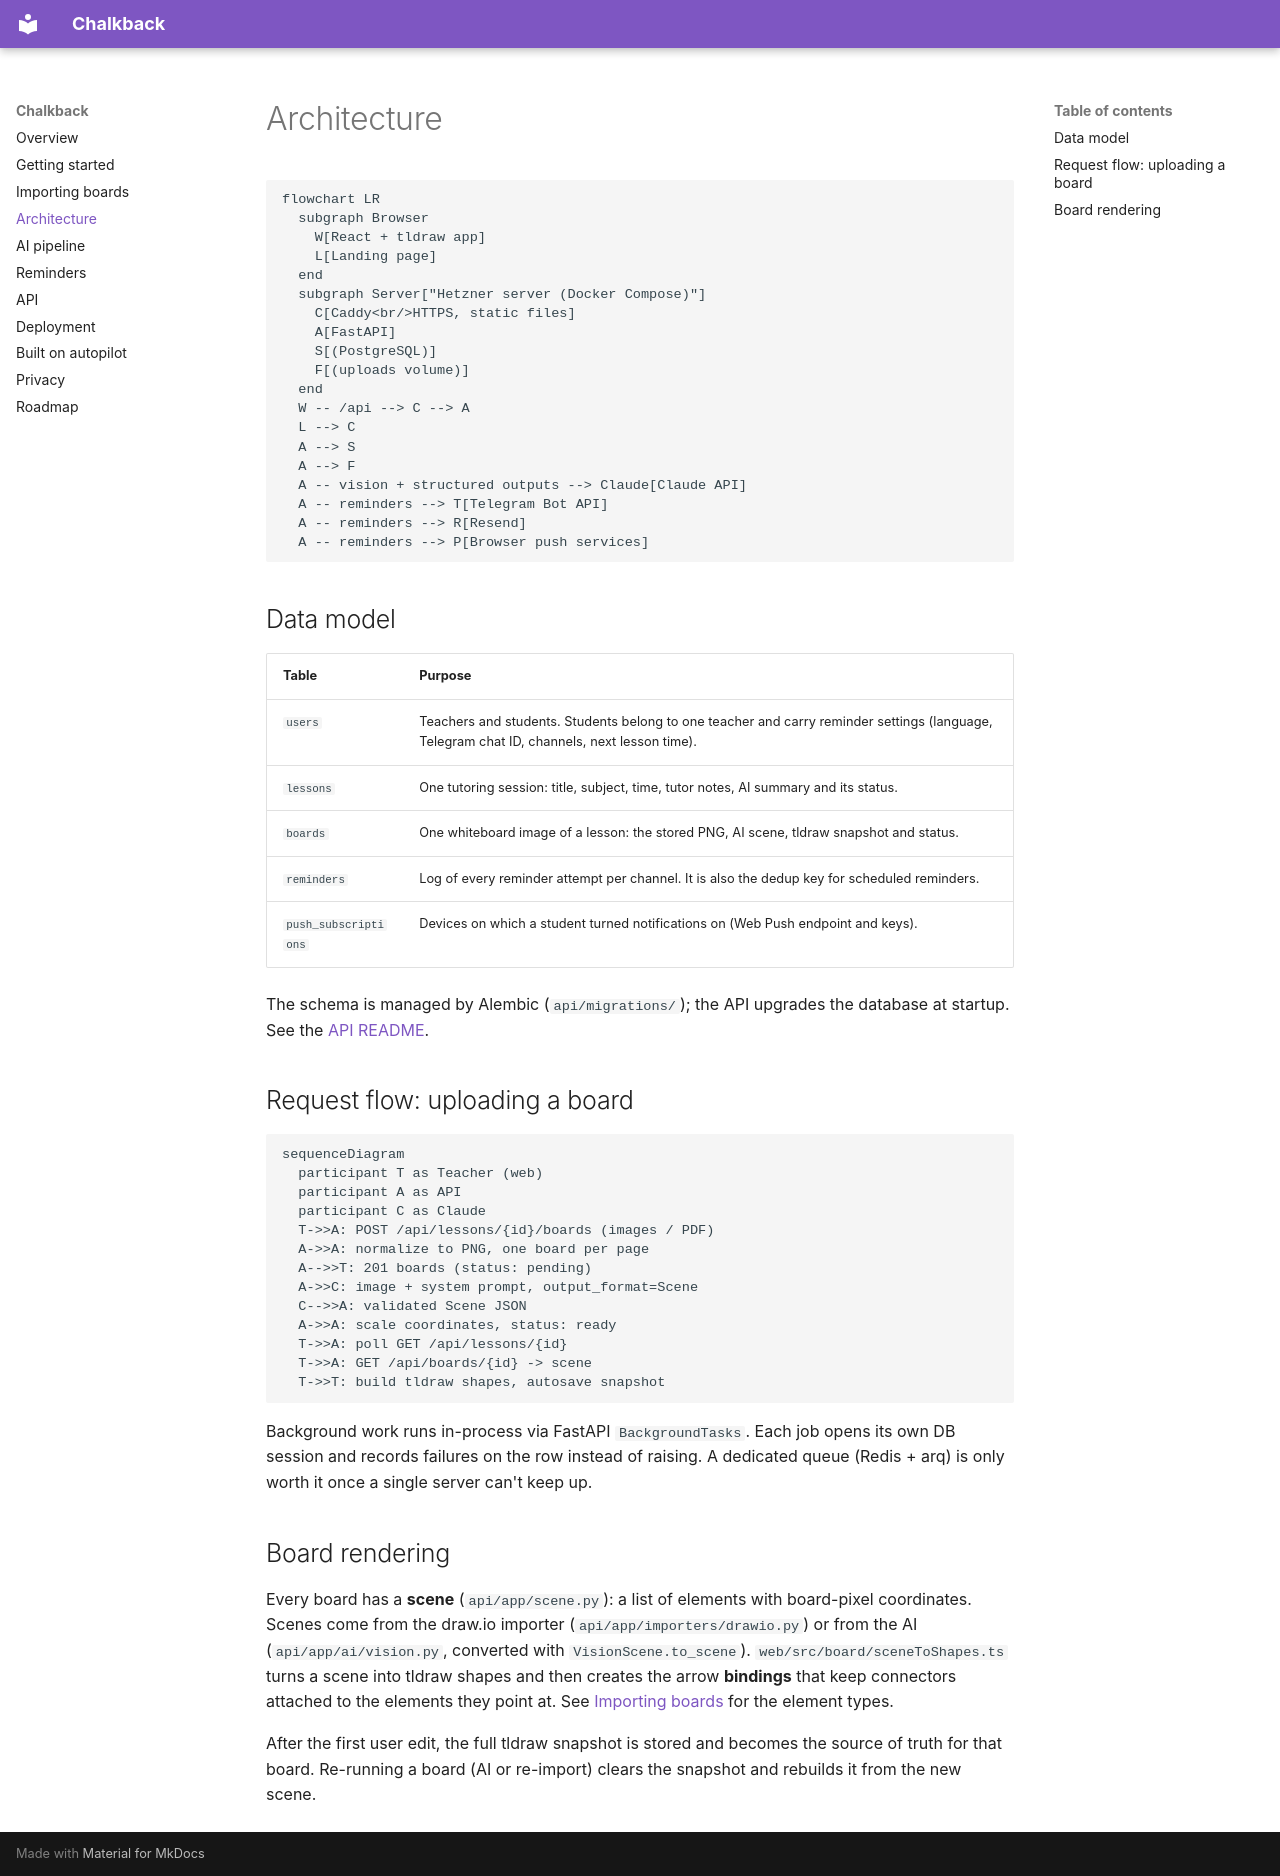

repository: Durapix/chalkback · page: architecture/index.html · generator: mkdocs

# Architecture

```mermaid
flowchart LR
  subgraph Browser
    W[React + tldraw app]
    L[Landing page]
  end
  subgraph Server["Hetzner server (Docker Compose)"]
    C[Caddy<br/>HTTPS, static files]
    A[FastAPI]
    S[(PostgreSQL)]
    F[(uploads volume)]
  end
  W -- /api --> C --> A
  L --> C
  A --> S
  A --> F
  A -- vision + structured outputs --> Claude[Claude API]
  A -- reminders --> T[Telegram Bot API]
  A -- reminders --> R[Resend]
  A -- reminders --> P[Browser push services]
```

## Data model

| Table | Purpose |
|---|---|
| `users` | Teachers and students. Students belong to one teacher and carry reminder settings (language, Telegram chat ID, channels, next lesson time). |
| `lessons` | One tutoring session: title, subject, time, tutor notes, AI summary and its status. |
| `boards` | One whiteboard image of a lesson: the stored PNG, AI scene, tldraw snapshot and status. |
| `reminders` | Log of every reminder attempt per channel. It is also the dedup key for scheduled reminders. |
| `push_subscriptions` | Devices on which a student turned notifications on (Web Push endpoint and keys). |

The schema is managed by Alembic (`api/migrations/`); the API upgrades the database at startup.
See the [API README](https://github.com/Durapix/chalkback/tree/main/api#database-migrations).

## Request flow: uploading a board

```mermaid
sequenceDiagram
  participant T as Teacher (web)
  participant A as API
  participant C as Claude
  T->>A: POST /api/lessons/{id}/boards (images / PDF)
  A->>A: normalize to PNG, one board per page
  A-->>T: 201 boards (status: pending)
  A->>C: image + system prompt, output_format=Scene
  C-->>A: validated Scene JSON
  A->>A: scale coordinates, status: ready
  T->>A: poll GET /api/lessons/{id}
  T->>A: GET /api/boards/{id} -> scene
  T->>T: build tldraw shapes, autosave snapshot
```

Background work runs in-process via FastAPI `BackgroundTasks`. Each job opens its own DB
session and records failures on the row instead of raising. A dedicated queue (Redis + arq) is
only worth it once a single server can't keep up.

## Board rendering

Every board has a **scene** (`api/app/scene.py`): a list of elements with board-pixel
coordinates. Scenes come from the draw.io importer (`api/app/importers/drawio.py`) or from the AI
(`api/app/ai/vision.py`, converted with `VisionScene.to_scene`). `web/src/board/sceneToShapes.ts`
turns a scene into tldraw shapes and then creates the arrow **bindings** that keep connectors
attached to the elements they point at. See [Importing boards](boards.md) for the element types.

After the first user edit, the full tldraw snapshot is stored and becomes the source of truth for
that board. Re-running a board (AI or re-import) clears the snapshot and rebuilds it from the
new scene.
